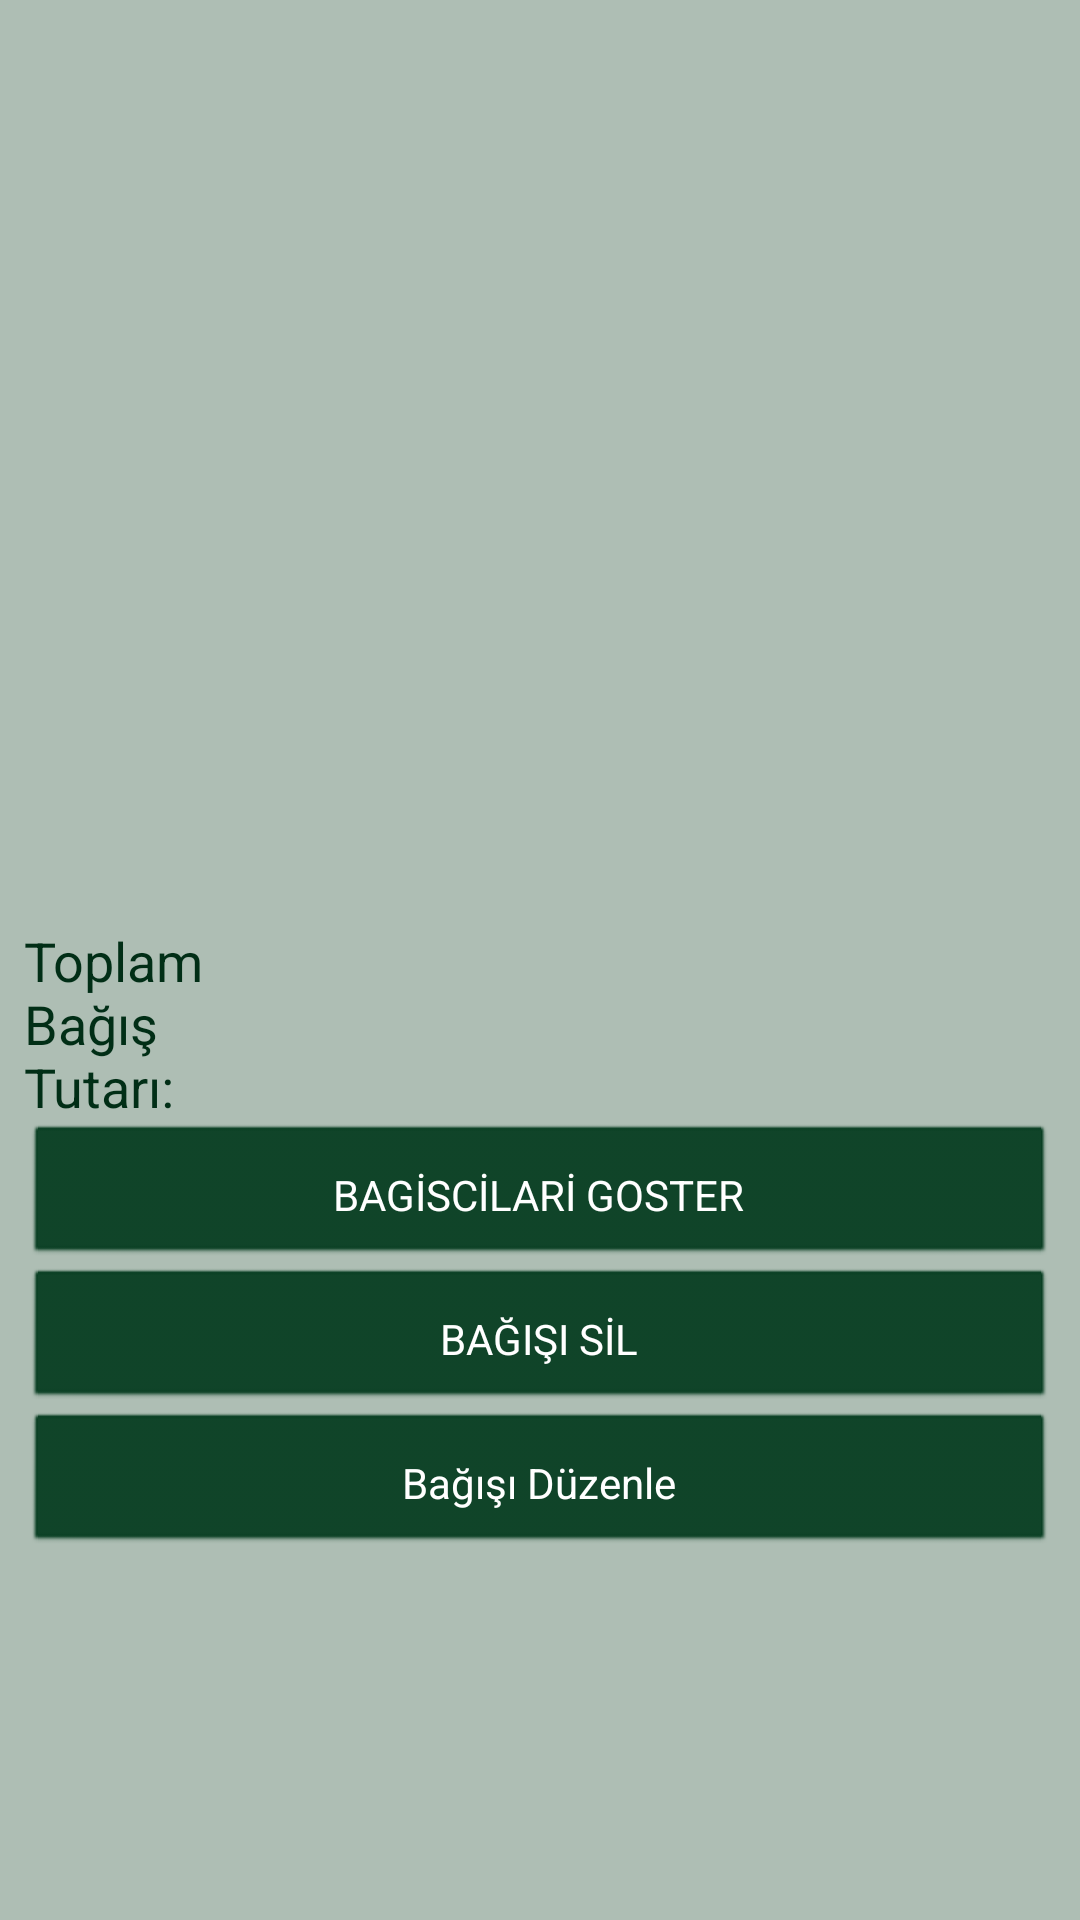

This screen was rendered from an Android layout file. Write that file and the resources it references.
<!-- AndroidManifest.xml: application theme AppTheme -->
<!-- res/layout/fragment_bagisim_icerik.xml -->
<?xml version="1.0" encoding="utf-8"?>
<FrameLayout xmlns:android="http://schemas.android.com/apk/res/android"
    xmlns:tools="http://schemas.android.com/tools"
    android:layout_width="match_parent"
    android:layout_height="match_parent"
    tools:context=".BagisimIcerikFragment">

    <ScrollView
        android:id="@+id/scrollviewBagisimIcerikScroll"
        android:layout_width="match_parent"
        android:layout_height="match_parent"
        android:layout_marginBottom="8dp"
        android:layout_marginEnd="8dp"
        android:layout_marginStart="8dp"
        android:layout_marginTop="8dp">

        <LinearLayout
            android:layout_width="match_parent"
            android:layout_height="wrap_content"
            android:orientation="vertical">

            <LinearLayout
                android:layout_width="match_parent"
                android:layout_height="match_parent"
                android:orientation="vertical">

                <TextView
                    android:id="@+id/textViewBagisimIcerikBaslik"
                    android:layout_width="match_parent"
                    android:layout_height="100dp"
                    android:textAppearance="@style/Base.TextAppearance.AppCompat.Medium"
                    android:textColor="#FF012E16"
                    />

                <ImageView
                    android:id="@+id/imageViewBagisimIcerikResim"
                    android:layout_width="match_parent"
                    android:layout_height="match_parent"
                    tools:src="@tools:sample/backgrounds/scenic[8]" />

                <TextView
                    android:id="@+id/textViewBagisimIcerikBilgi"
                    android:layout_width="match_parent"
                    android:layout_height="100dp"
                    android:textAppearance="@style/Base.TextAppearance.AppCompat.Medium"
                    android:textColor="#FF012E16"
                    />

                <TextView
                    android:id="@+id/textViewBagisimIcerikKurum"
                    android:layout_width="match_parent"
                    android:layout_height="100dp" />

                <LinearLayout
                    android:layout_width="match_parent"
                    android:layout_height="match_parent"
                    android:orientation="horizontal">

                    <TextView
                        android:id="@+id/textViewBagisimIcerikBagisTutariBerlirtec"
                        android:layout_width="165dp"
                        android:layout_height="match_parent"
                        android:layout_weight="1"
                        android:text="Toplam Bağış Tutarı: "
                        android:textAppearance="@style/Base.TextAppearance.AppCompat.Medium"
                        android:textColor="#FF012E16"
                        />

                    <TextView
                        android:id="@+id/textViewBagisimIcerikBagisTutari"
                        android:layout_width="245dp"
                        android:layout_height="match_parent"
                        android:textAppearance="@style/Base.TextAppearance.AppCompat.Medium"
                        android:textColor="#FF012E16"
                        />

                </LinearLayout>

                <Button
                    android:id="@+id/buttonBagisimIcerikBagiscilariGoster"
                    android:layout_width="match_parent"
                    android:layout_height="wrap_content"
                    android:text="BAGİSCİLARİ GOSTER"/>

                <Button
                    android:id="@+id/buttonBagisimIcerikBagisSil"
                    android:layout_width="match_parent"
                    android:layout_height="wrap_content"
                    android:text="@string/buttonBagisimIcerikBagisSil"/>

                <Button
                    android:id="@+id/buttonBagisimIcerikBagisGuncelle"
                    android:layout_width="match_parent"
                    android:layout_height="wrap_content"
                    android:text="@string/buttonBagisimIcerikBagisGuncelle" />

                />
            </LinearLayout>

            <TextView
                android:id="@+id/textViewBagisimIcerikTampon"
                android:layout_width="match_parent"
                android:layout_height="100dp"
                android:textAppearance="@style/Base.TextAppearance.AppCompat.Medium"
                android:textColor="#FF012E16"
                />
        </LinearLayout>
    </ScrollView>

</FrameLayout>
<!-- resources referenced by this layout -->
<resources>
  <string name="buttonBagisimIcerikBagisGuncelle">Bağışı Düzenle</string>
  <string name="buttonBagisimIcerikBagisSil">BAĞIŞI SİL</string>
  <style name="AppTheme" parent="Base.Theme.AppCompat.Light.DarkActionBar">
          
          <item name="windowNoTitle">true</item>
          <item name="windowActionBar">false</item>
          <item name="android:colorBackground">@color/colorBackground</item>
          <item name="colorPrimary">@color/colorPrimary</item>
          <item name="colorPrimaryDark">@color/colorPrimaryDark</item>
          <item name="colorAccent">@color/colorAccent</item>
          <item name="android:buttonStyle">@style/ButtonColor</item>
          <item name="colorButtonNormal">@color/colorPrimary</item>
  
      </style>
  <color name="colorBackground">#aebeb4</color>
  <color name="colorPrimary">#083e22</color>
  <color name="colorPrimaryDark">#083e22</color>
  <color name="colorAccent">#FF4081</color>
  <style name="ButtonColor" parent="@android:style/Widget.Button">
          <item name="android:textColor">#FFFFFF</item>
          <item name="android:layout_margin">5dp</item>
          <item name="android:backgroundTint">@color/colorPrimary</item>
          <item name="android:paddingTop">10dp</item>
          <item name="android:paddingBottom">10dp</item>
  
      </style>
</resources>
